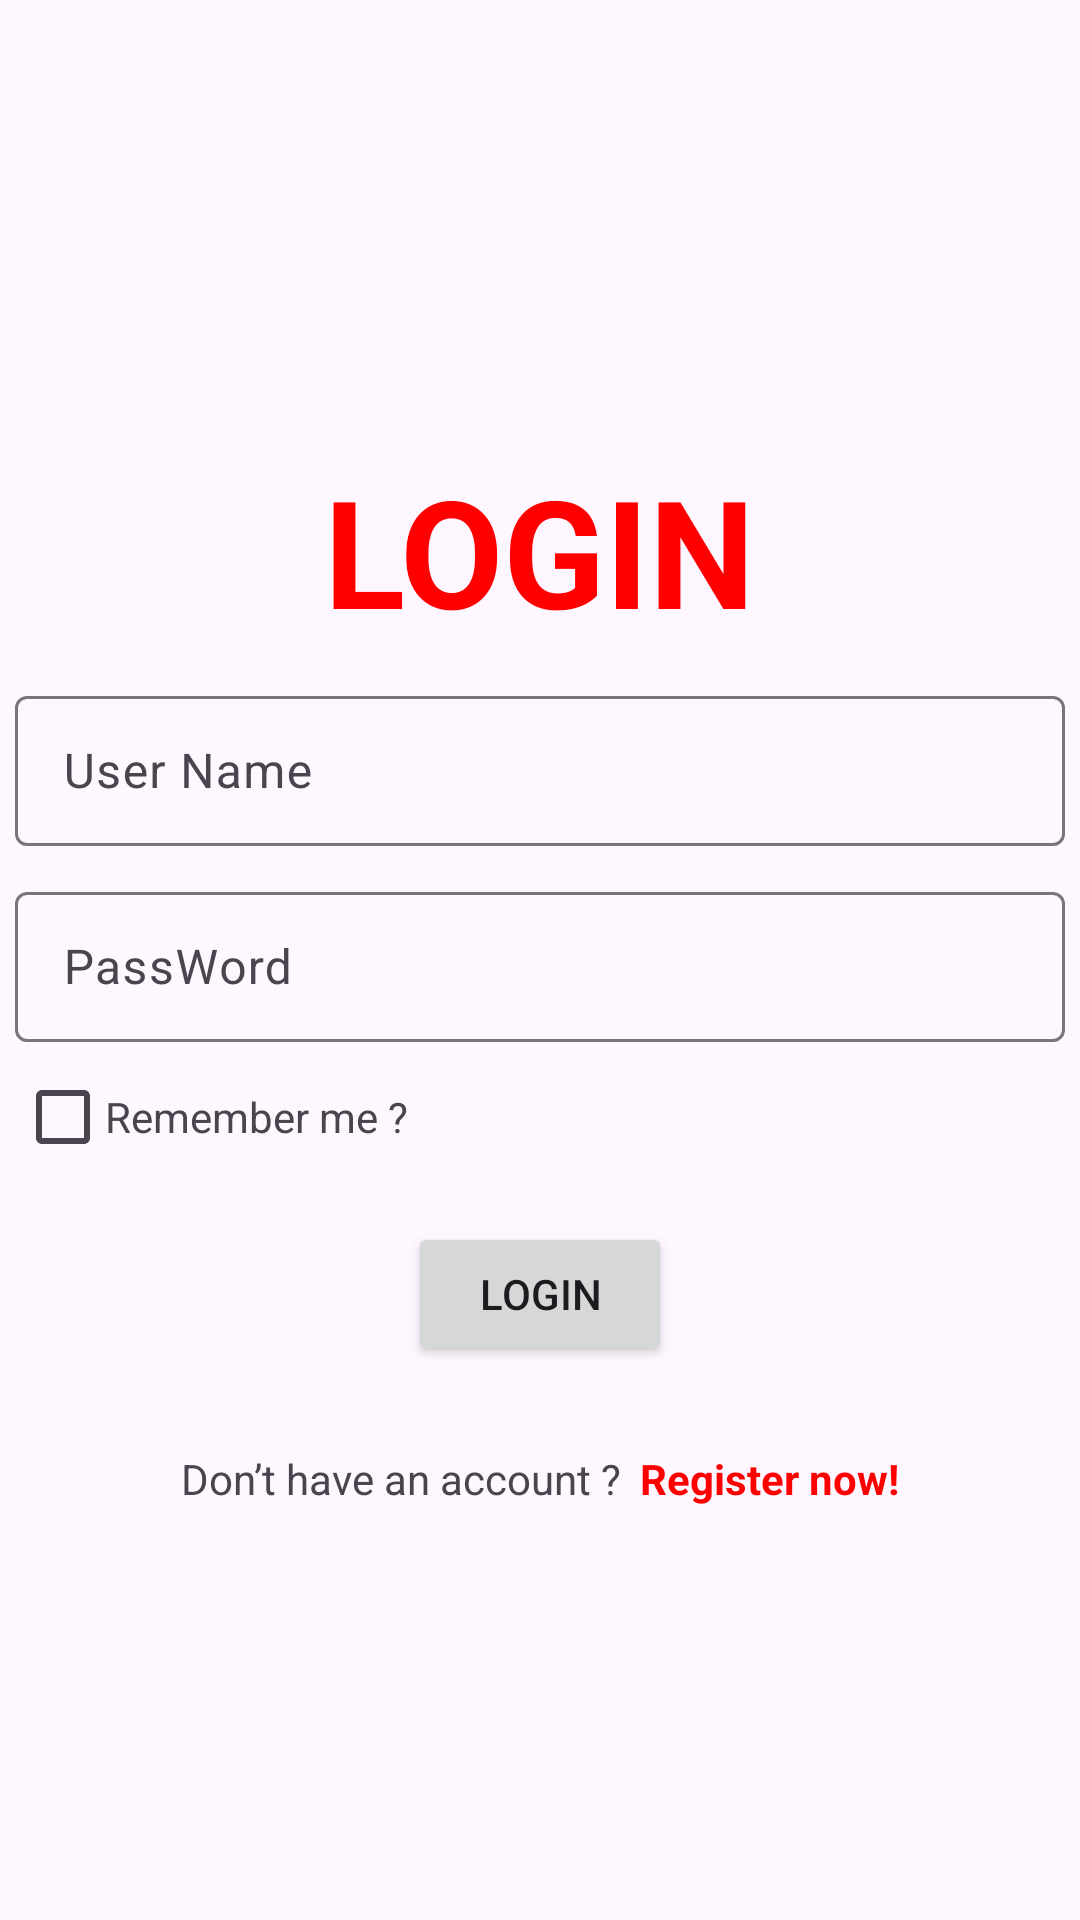

The Android layout XML behind this screen, and the referenced resources:
<!-- AndroidManifest.xml: application theme Theme.ASSM_AND1 -->
<!-- res/layout/activity_login.xml -->
<?xml version="1.0" encoding="utf-8"?>
<LinearLayout xmlns:android="http://schemas.android.com/apk/res/android"
    xmlns:app="http://schemas.android.com/apk/res-auto"
    xmlns:tools="http://schemas.android.com/tools"
    android:id="@+id/main"
    android:layout_width="match_parent"
    android:layout_height="match_parent"
    android:orientation="vertical"
    tools:context=".screens.Login_ACT">


    <LinearLayout
        android:layout_width="wrap_content"
        android:layout_height="wrap_content"
        android:layout_gravity="center"
        android:layout_marginTop="150dp"
        android:orientation="vertical">

        <TextView
            android:layout_width="wrap_content"
            android:layout_height="wrap_content"
            android:layout_gravity="center"
            android:text="LOGIN"
            android:textColor="#FF0000"
            android:textSize="50dp"
            android:textStyle="bold" />

        <LinearLayout
            android:layout_width="wrap_content"
            android:layout_height="wrap_content"
            android:layout_gravity="center"
            android:orientation="vertical">

            <com.google.android.material.textfield.TextInputLayout
                android:layout_width="match_parent"
                android:layout_height="wrap_content"
                android:layout_gravity="center"
                android:layout_marginTop="10dp">

                <com.google.android.material.textfield.TextInputEditText
                    android:id="@+id/edt_username"
                    android:layout_width="350dp"
                    android:layout_height="50dp"
                    android:layout_gravity="center"
                    android:inputType="text"
                    android:hint="User Name" />
            </com.google.android.material.textfield.TextInputLayout>

            <com.google.android.material.textfield.TextInputLayout
                android:layout_width="match_parent"
                android:layout_height="wrap_content"
                android:layout_gravity="center"
                android:layout_marginTop="10dp">

                <com.google.android.material.textfield.TextInputEditText
                    android:id="@+id/edt_password"
                    android:layout_width="350dp"
                    android:layout_height="50dp"
                    android:layout_gravity="center"
                    android:inputType="text"
                    android:hint="PassWord" />
            </com.google.android.material.textfield.TextInputLayout>

        </LinearLayout>

        <LinearLayout
            android:layout_width="wrap_content"
            android:layout_height="wrap_content"
            android:layout_marginTop="10dp"
            android:orientation="horizontal">

            <CheckBox
                android:id="@+id/checkBox"
                android:layout_width="30dp"
                android:layout_height="30dp" />

            <TextView
                android:layout_width="wrap_content"
                android:layout_height="wrap_content"
                android:layout_gravity="center"
                android:text="Remember me ?" />
        </LinearLayout>

        <Button
            android:id="@+id/btn_login"
            android:layout_width="wrap_content"
            android:layout_height="wrap_content"
            android:layout_gravity="center"
            android:layout_marginTop="20dp"
            android:text="Login" />

        <LinearLayout
            android:layout_width="wrap_content"
            android:layout_height="wrap_content"
            android:layout_gravity="center"
            android:layout_marginTop="20dp"
            android:orientation="horizontal">

            <TextView
                android:layout_width="wrap_content"
                android:layout_height="wrap_content"
                android:layout_marginTop="8dp"
                android:gravity="center"
                android:text="Don’t have an account ?  " />

            <TextView
                android:id="@+id/txt_dk"
                android:layout_width="wrap_content"
                android:layout_height="wrap_content"
                android:layout_marginTop="8dp"
                android:text="Register now!"
                android:textColor="#FF0000"
                android:textStyle="bold" />
        </LinearLayout>
    </LinearLayout>


</LinearLayout>
<!-- resources referenced by this layout -->
<resources>
  <style name="Theme.ASSM_AND1" parent="Base.Theme.ASSM_AND1" />
  <style name="Base.Theme.ASSM_AND1" parent="Theme.Material3.DayNight.NoActionBar">
          
          
      </style>
</resources>
